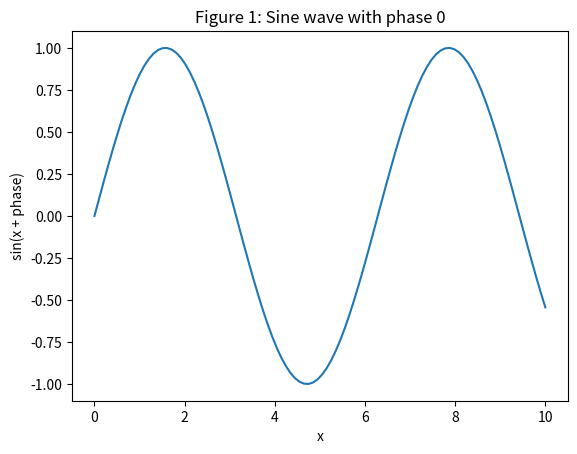
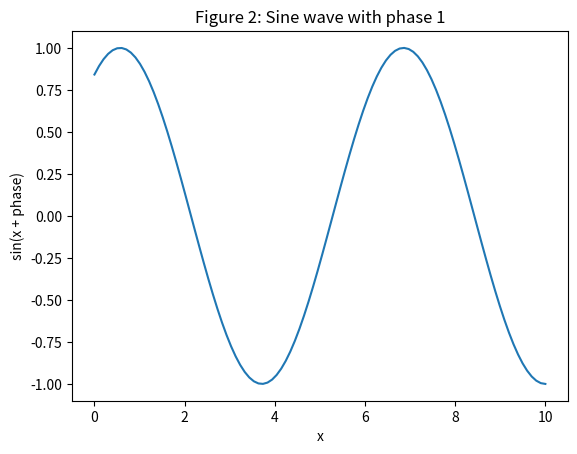
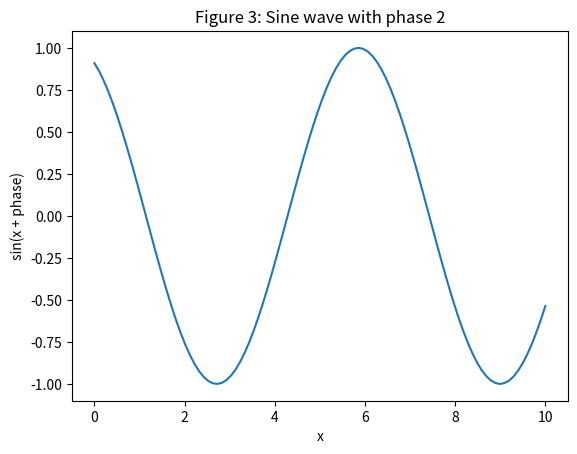
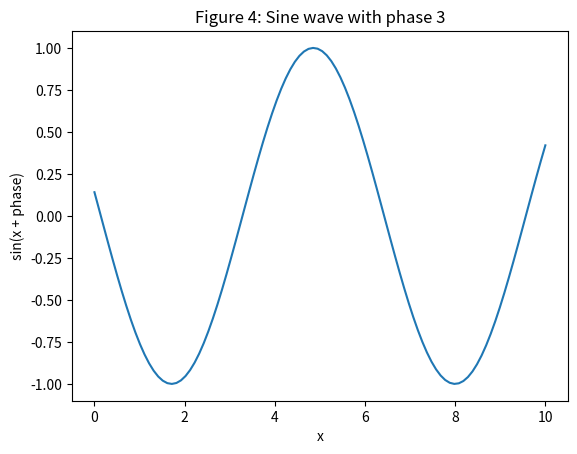
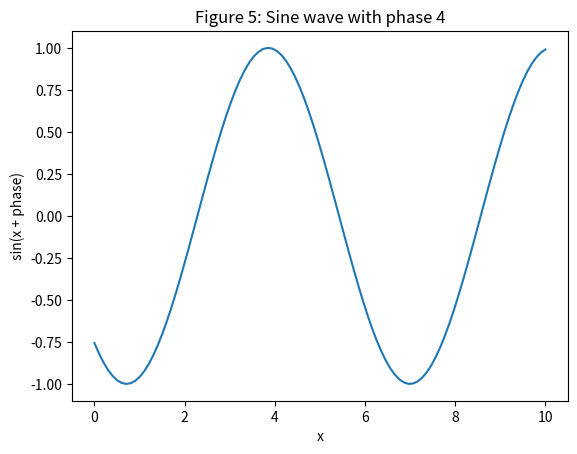

Here is the Python script that generated these plots, in order:
# generates a report of the behavior for the animals in the training village
import matplotlib.pyplot as plt
from matplotlib.backends.backend_pdf import PdfPages
import numpy as np

# Create a PDF file to hold multiple figures
with PdfPages('output_figures.pdf') as pdf:
    for i in range(5):
        # Create figure
        fig, ax = plt.subplots()
        x = np.linspace(0, 10, 100)
        y = np.sin(x + i)
        ax.plot(x, y)
        ax.set_title(f'Figure {i+1}: Sine wave with phase {i}')
        ax.set_xlabel('x')
        ax.set_ylabel('sin(x + phase)')
        
        # Save the current figure to the PDF
        pdf.savefig(fig)
        plt.close(fig)

    # Add a metadata page
    d = pdf.infodict()
    d['Title'] = 'Generated PDF with Figures'
    d['Author'] = 'Your Name'
    d['Subject'] = 'Test of PDF generation'
